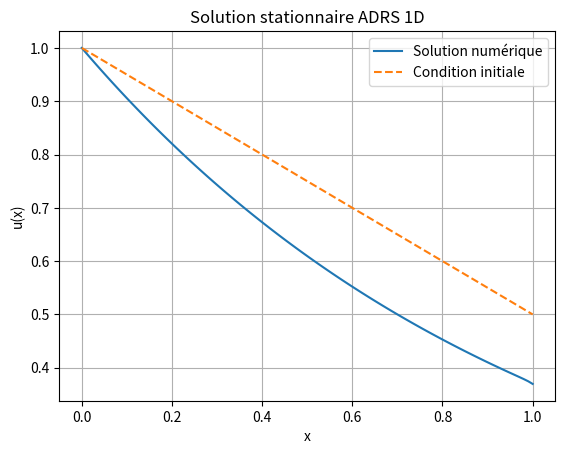

Write Python code to recreate this figure.
import numpy as np
import matplotlib.pyplot as plt

# === PARAMÈTRES PHYSIQUES ===
L = 1.0
V = 1.0
nu = 0.01
lam = 1.0
ul = 1.0     # Dirichlet à gauche
g = -0.5     # Neumann à droite (du/dx = g)

# === PARAMÈTRES NUMÉRIQUES ===
NX = 100
dx = L / (NX - 1)
x = np.linspace(0, L, NX)
dt = dx**2 / (V * dx + 4 * nu + dx**2)  # CFL
NT = 5000
eps = 1e-4

# === CONDITION INITIALE COMPATIBLE ===
u = ul + g * x.copy()

# === TERME SOURCE f(x) ===
def f(x):
    return np.zeros_like(x)  # exemple sans source

# === BOUCLE TEMPORELLE ===
res0 = 1.0
for n in range(NT):
    u_new = u.copy()
    res = 0.0
    for j in range(1, NX - 1):
        ux = (u[j+1] - u[j-1]) / (2 * dx)
        uxx = (u[j+1] - 2*u[j] + u[j-1]) / dx**2
        rhs = -V * ux + nu * uxx - lam * u[j] + f(x[j])
        u_new[j] = u[j] + dt * rhs
        res += abs(dt * rhs)

    # CL gauche : Dirichlet
    u_new[0] = ul

    # CL droite : Neumann
    u_new[-1] = u_new[-2] + g * dx

    # Convergence
    if n == 0:
        res0 = res
    if res / res0 < eps:
        break

    u = u_new.copy()

# === AFFICHAGE ===
plt.plot(x, u, label="Solution numérique")
plt.plot(x, ul + g * x, '--', label="Condition initiale")
plt.xlabel("x")
plt.ylabel("u(x)")
plt.title("Solution stationnaire ADRS 1D")
plt.legend()
plt.grid(True)
plt.show()